The GitHub repository Utkarsh-Pr/MedGuard contains a labelled image folder "processed" with 52 categories: Acemiz, Allegra, alprax 0 25, Amalong, Atarax, Becozinc, Bifilac, Canitiz, Cetzine, Ciplar 10, Cofsils, Cranmed, Cyclopam, D-Rise, D-Well, D3 More 2K, Dolo 650, Eldoper, Emeset, Etoshine 90, Etoshine MR, Folvite, Gelusil, Gestorab, glimi save M 0 5, Gluxit 10, M-Strong, Meftal 250 DT, melecobalamine, Menoease, Metronidazole, Montair, Muvera, Mysopas, Pacimol 650, Pan 20, Pan-D, Paracip 650, Redotil, Shelcal 500, Sibelium 10mg, Sompraz, Strepsils, Tayo 60K, Tendonease, Udapa-Trio, Unienzyme, Velgut, Vitamin E, Vomikind, Zincovit, Zofer. Examples follow, each with its label.

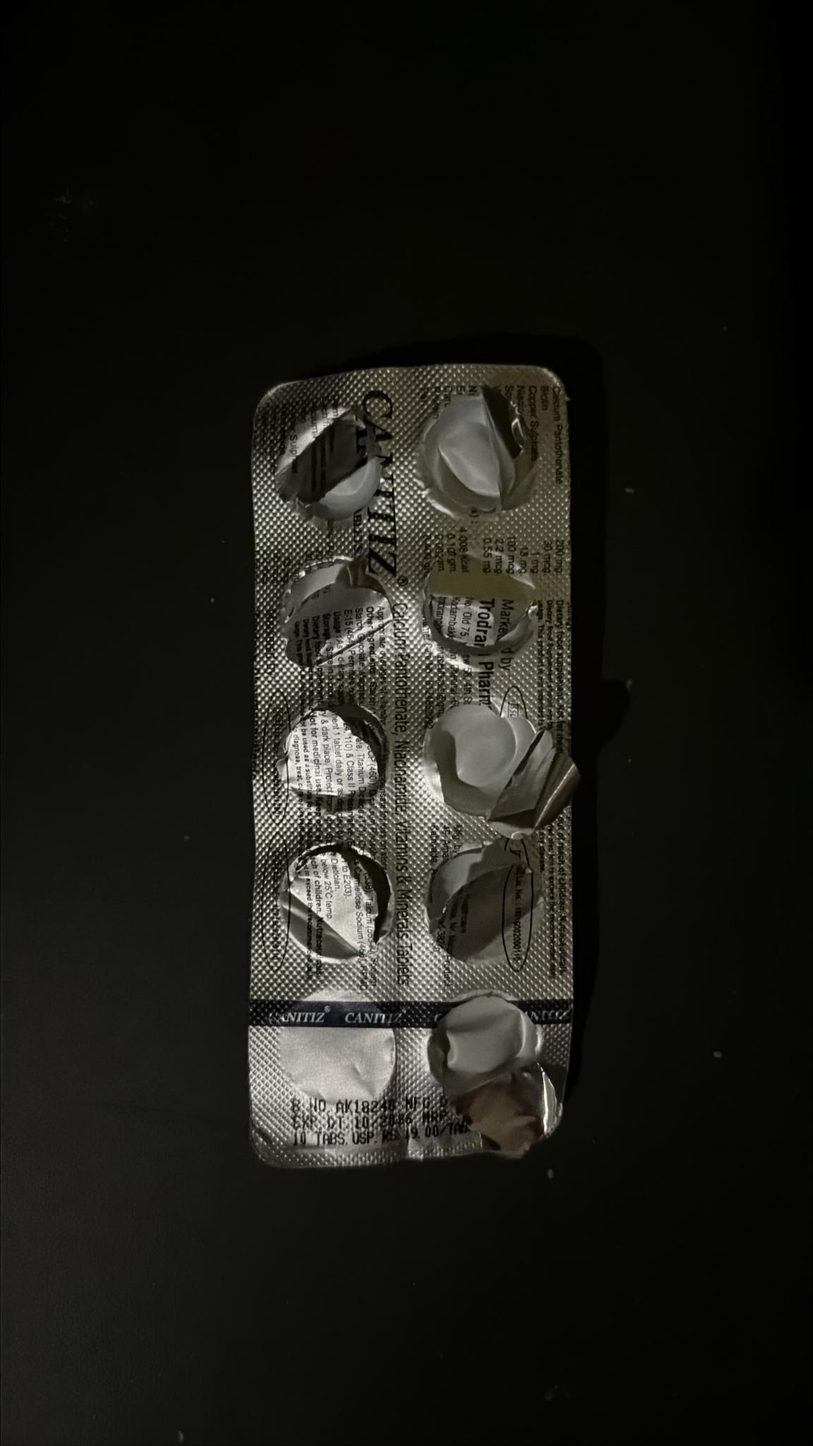
Label: Canitiz

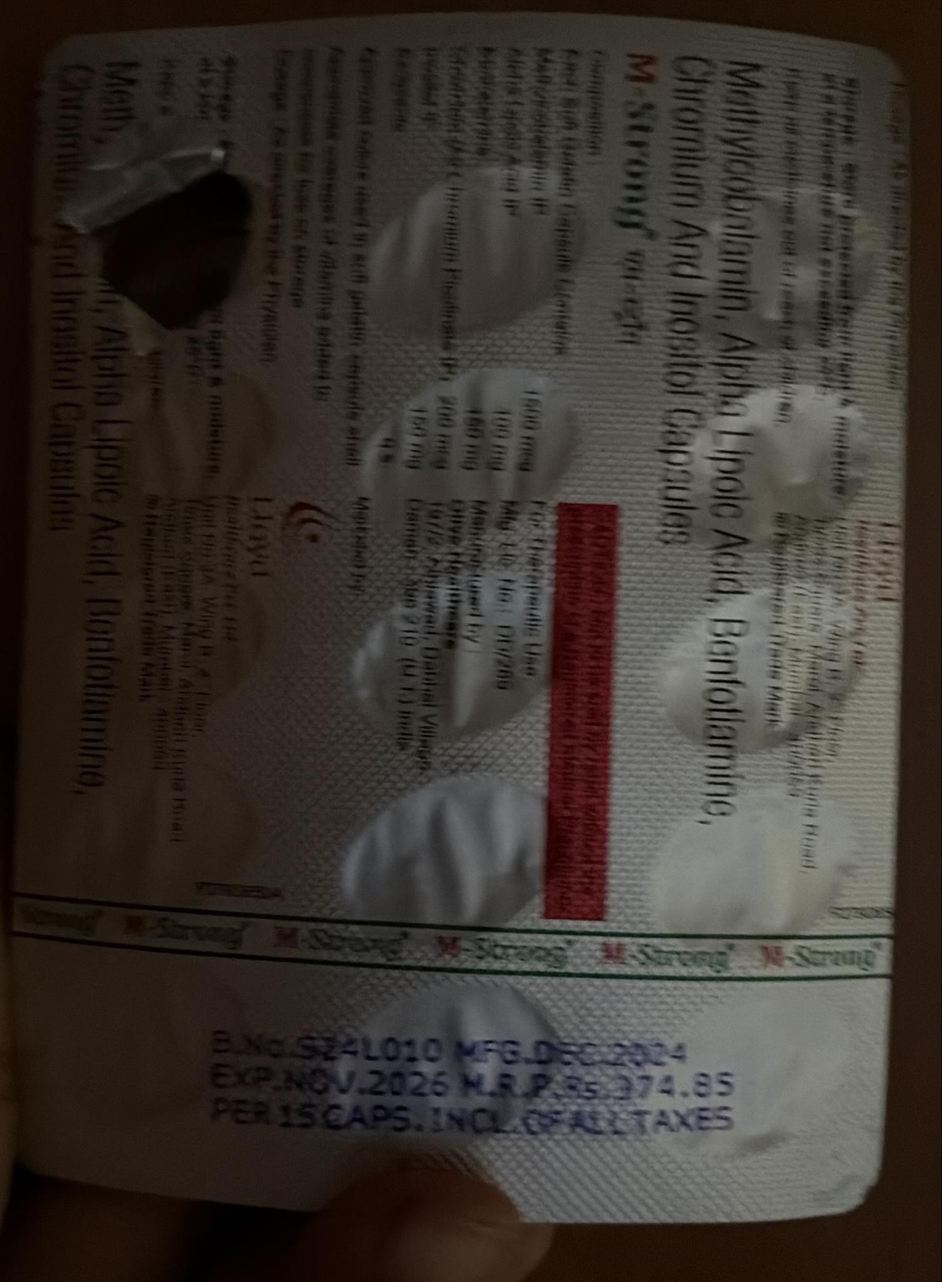
Label: M-Strong

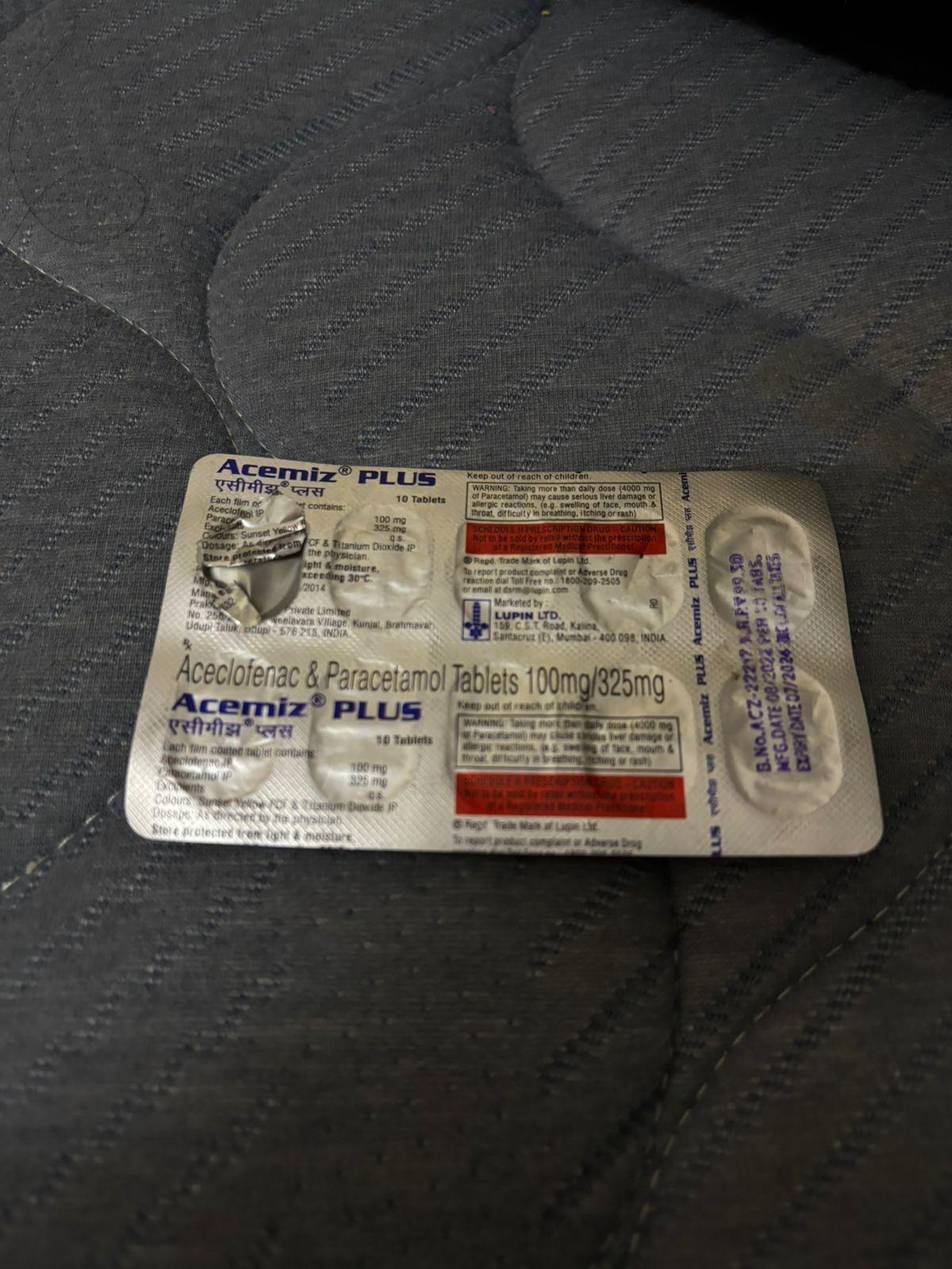
Label: Acemiz

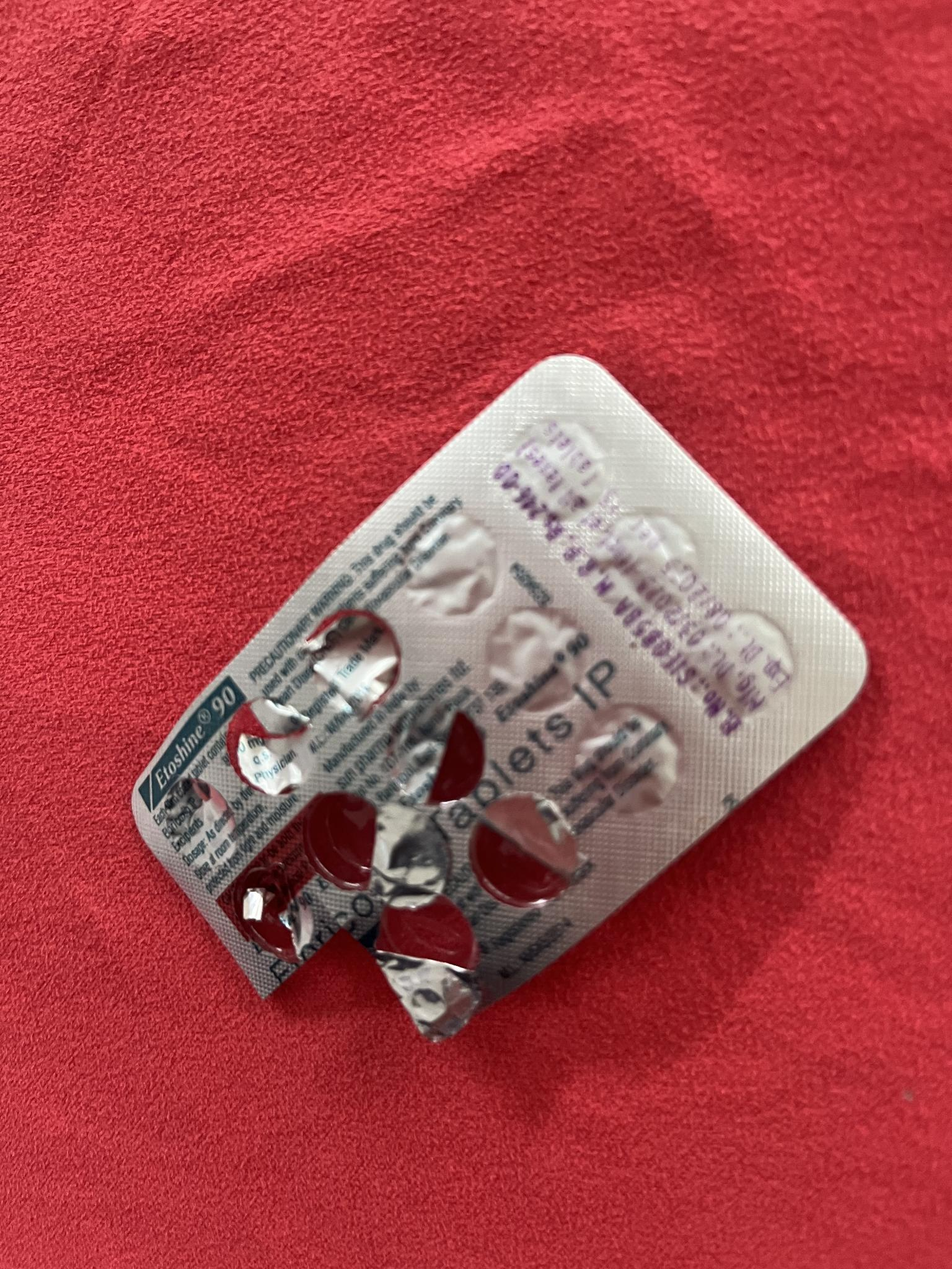
Label: Etoshine 90

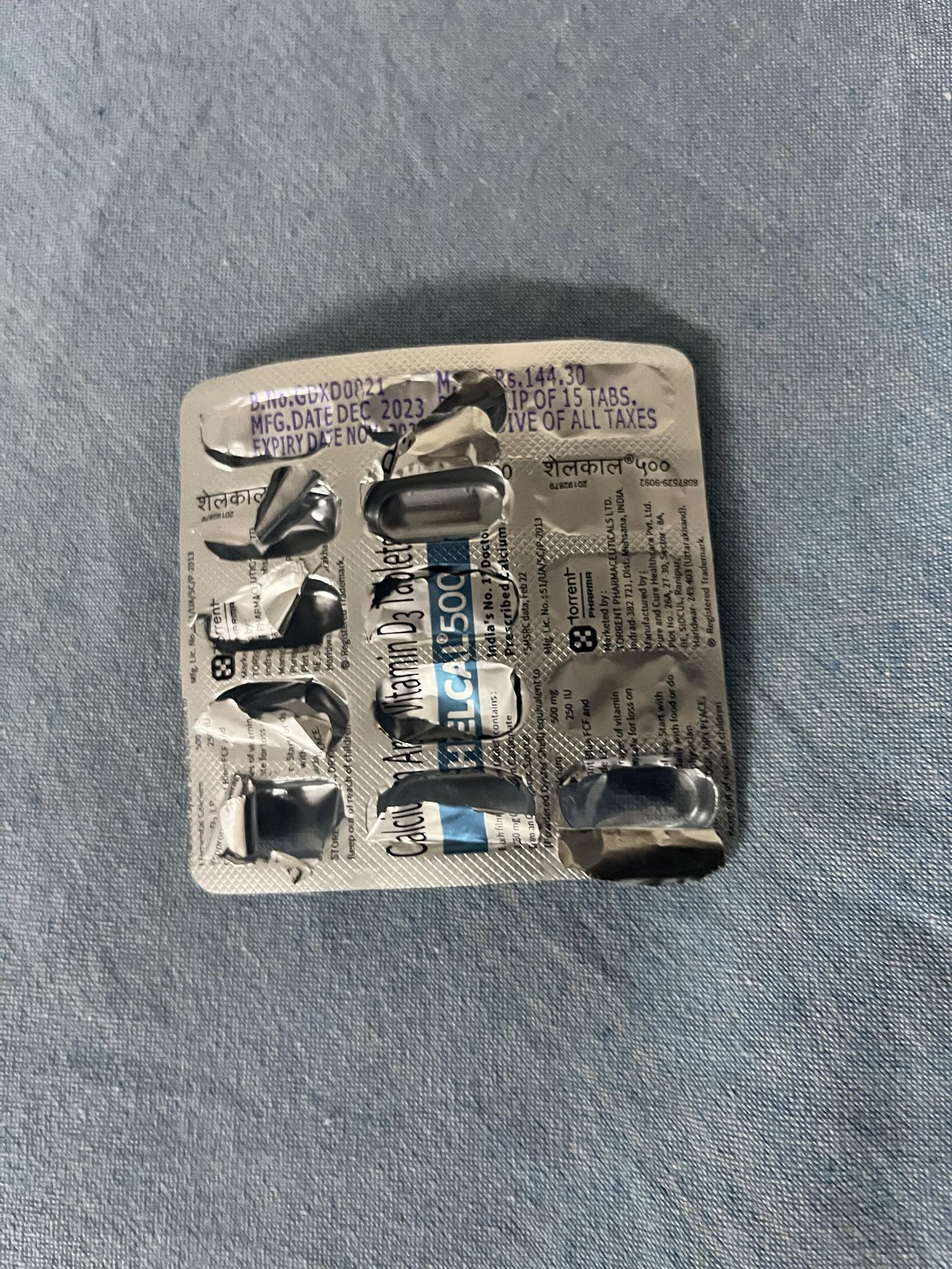
Label: Shelcal 500

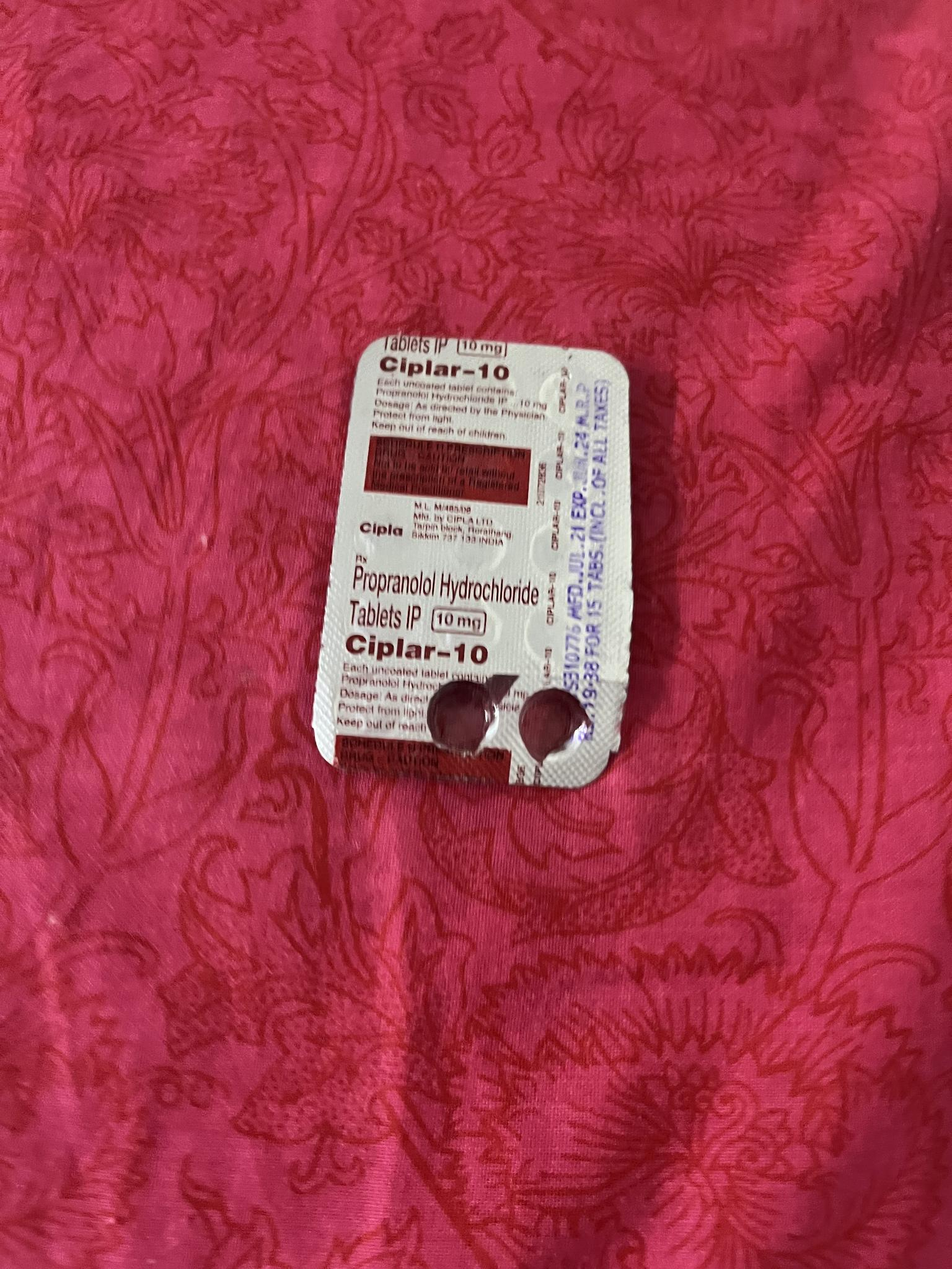
Label: Ciplar 10
